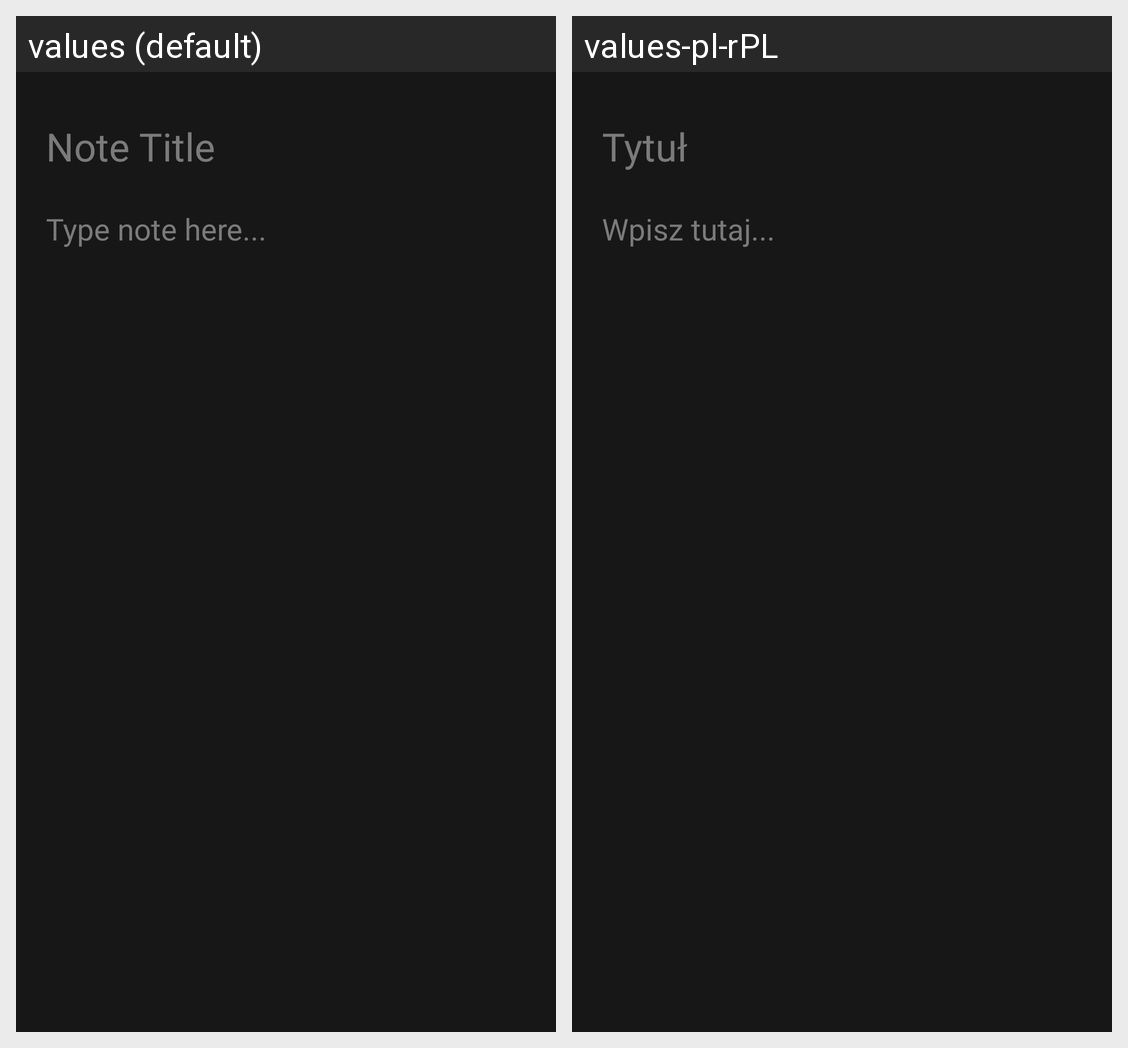

Locale-by-locale string values for the Android screen shown in this grid:
Android screen res/layout/fragment_edit_note.xml rendered under 2 locales, left to right: values (default), values-pl-rPL. Device: Nexus 5 (rendered at 1080×1920; each locale shown at half size, 540×960, under a caption strip naming it); theme splashScreenTheme.
Strings drawn on this screen, with the default value and each locale's value (text and hints the layout hard-codes, and strings that could not be matched under every locale, appear in the picture but are not listed):

note_title
  values: Note Title
  values-pl-rPL: Tytuł

type_note_here
  values: Type note here...
  values-pl-rPL: Wpisz tutaj...
